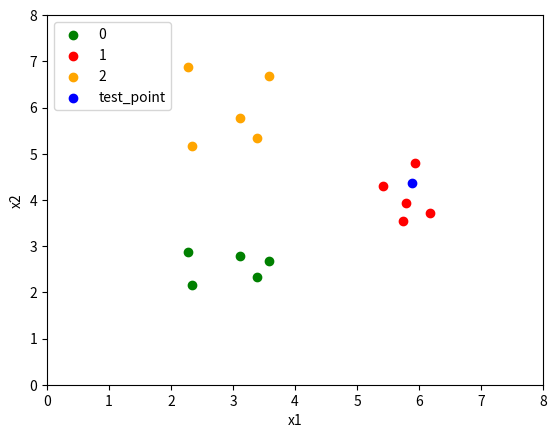

Reproduce this figure in Python.
# -*- coding:utf-8 -*-
"""
作者：张少杰
日期：2021年11月02日
"""
import operator

import numpy as np
import matplotlib.pyplot as plt  # 导入相应的数据可视化模块


#   计算x点与X样本矩阵中的点的距离
def distance(x, X):
    return np.sqrt(np.sum((x-X)**2, axis=1))


#   找出前k个与x点最近的点并找出点最多的类别
def find_k_points(x, X, k, label_y):
    X_distances = np.array(distance(x, X))
    print('X_distances:{}'.format(X_distances))
    sortedIndicies = np.argsort(X_distances)[:k]  # 将距离样本按照升序排列,sortedIndicies中存储的是对应前k个元素在X_distances中的索引值
    print('sortedIndicies:{}'.format(sortedIndicies))
    count_dict = {}
    for i in sortedIndicies:
        count_dict[label_y[i]] = count_dict.get(label_y[i], 0)+1
    print('count_dict:{}'.format(count_dict))
    sortedClassCount = sorted(count_dict.items(), key=operator.itemgetter(1), reverse=True)
    print("sortedClassCount:{}".format(sortedClassCount))
    return sortedClassCount[0][0]


raw_data_X=[[3.393533211, 2.331273381],
            [3.110073483, 2.781539638],
            [2.343808831, 2.168360954],
            [3.582294042, 2.679179110],
            [2.280362439, 2.866990263],
            [5.423436942, 4.296522875],
            [5.745051997, 3.533989803],
            [6.172168622, 3.711101045],
            [5.792783481, 3.924088941],
            [5.939820817, 4.791637231],
            [3.393533211, 5.331273381],
            [3.110073483, 5.781539638],
            [2.343808831, 5.168360954],
            [3.582294042, 6.679179110],
            [2.280362439, 6.866990263],]
raw_data_Y = [0, 0, 0, 0, 0, 1, 1, 1, 1, 1, 2, 2, 2, 2, 2]
print(raw_data_X)
print(raw_data_Y)
x_train = np.array(raw_data_X)
y_train = np.array(raw_data_Y)  # 数据的预处理，需要将其先转换为矩阵，并且作为训练数据集
print(x_train)
print(y_train)
plt.figure(1)
plt.scatter(x_train[y_train == 0, 0], x_train[y_train == 0, 1], color="g", label='0')
plt.scatter(x_train[y_train == 1, 0], x_train[y_train == 1, 1], color="r", label='1')   # 将其散点图输出
plt.scatter(x_train[y_train == 2, 0], x_train[y_train == 2, 1], color="orange", label='2')
x = np.array([5.893607318, 4.365731514])  # 定义一个新的点，需要判断它到底属于哪一类数据类型
print('test_point is belong to:{}'.format(find_k_points(x, x_train, 8, y_train)))
plt.scatter(x[0], x[1], color="b", label='test_point')   # 在算点图上输出这个散点，看它在整体散点图的分布情况
plt.axis([0, 8, 0, 8])
plt.xlabel('x1')
plt.ylabel('x2')
plt.legend(loc='upper left')
plt.show()